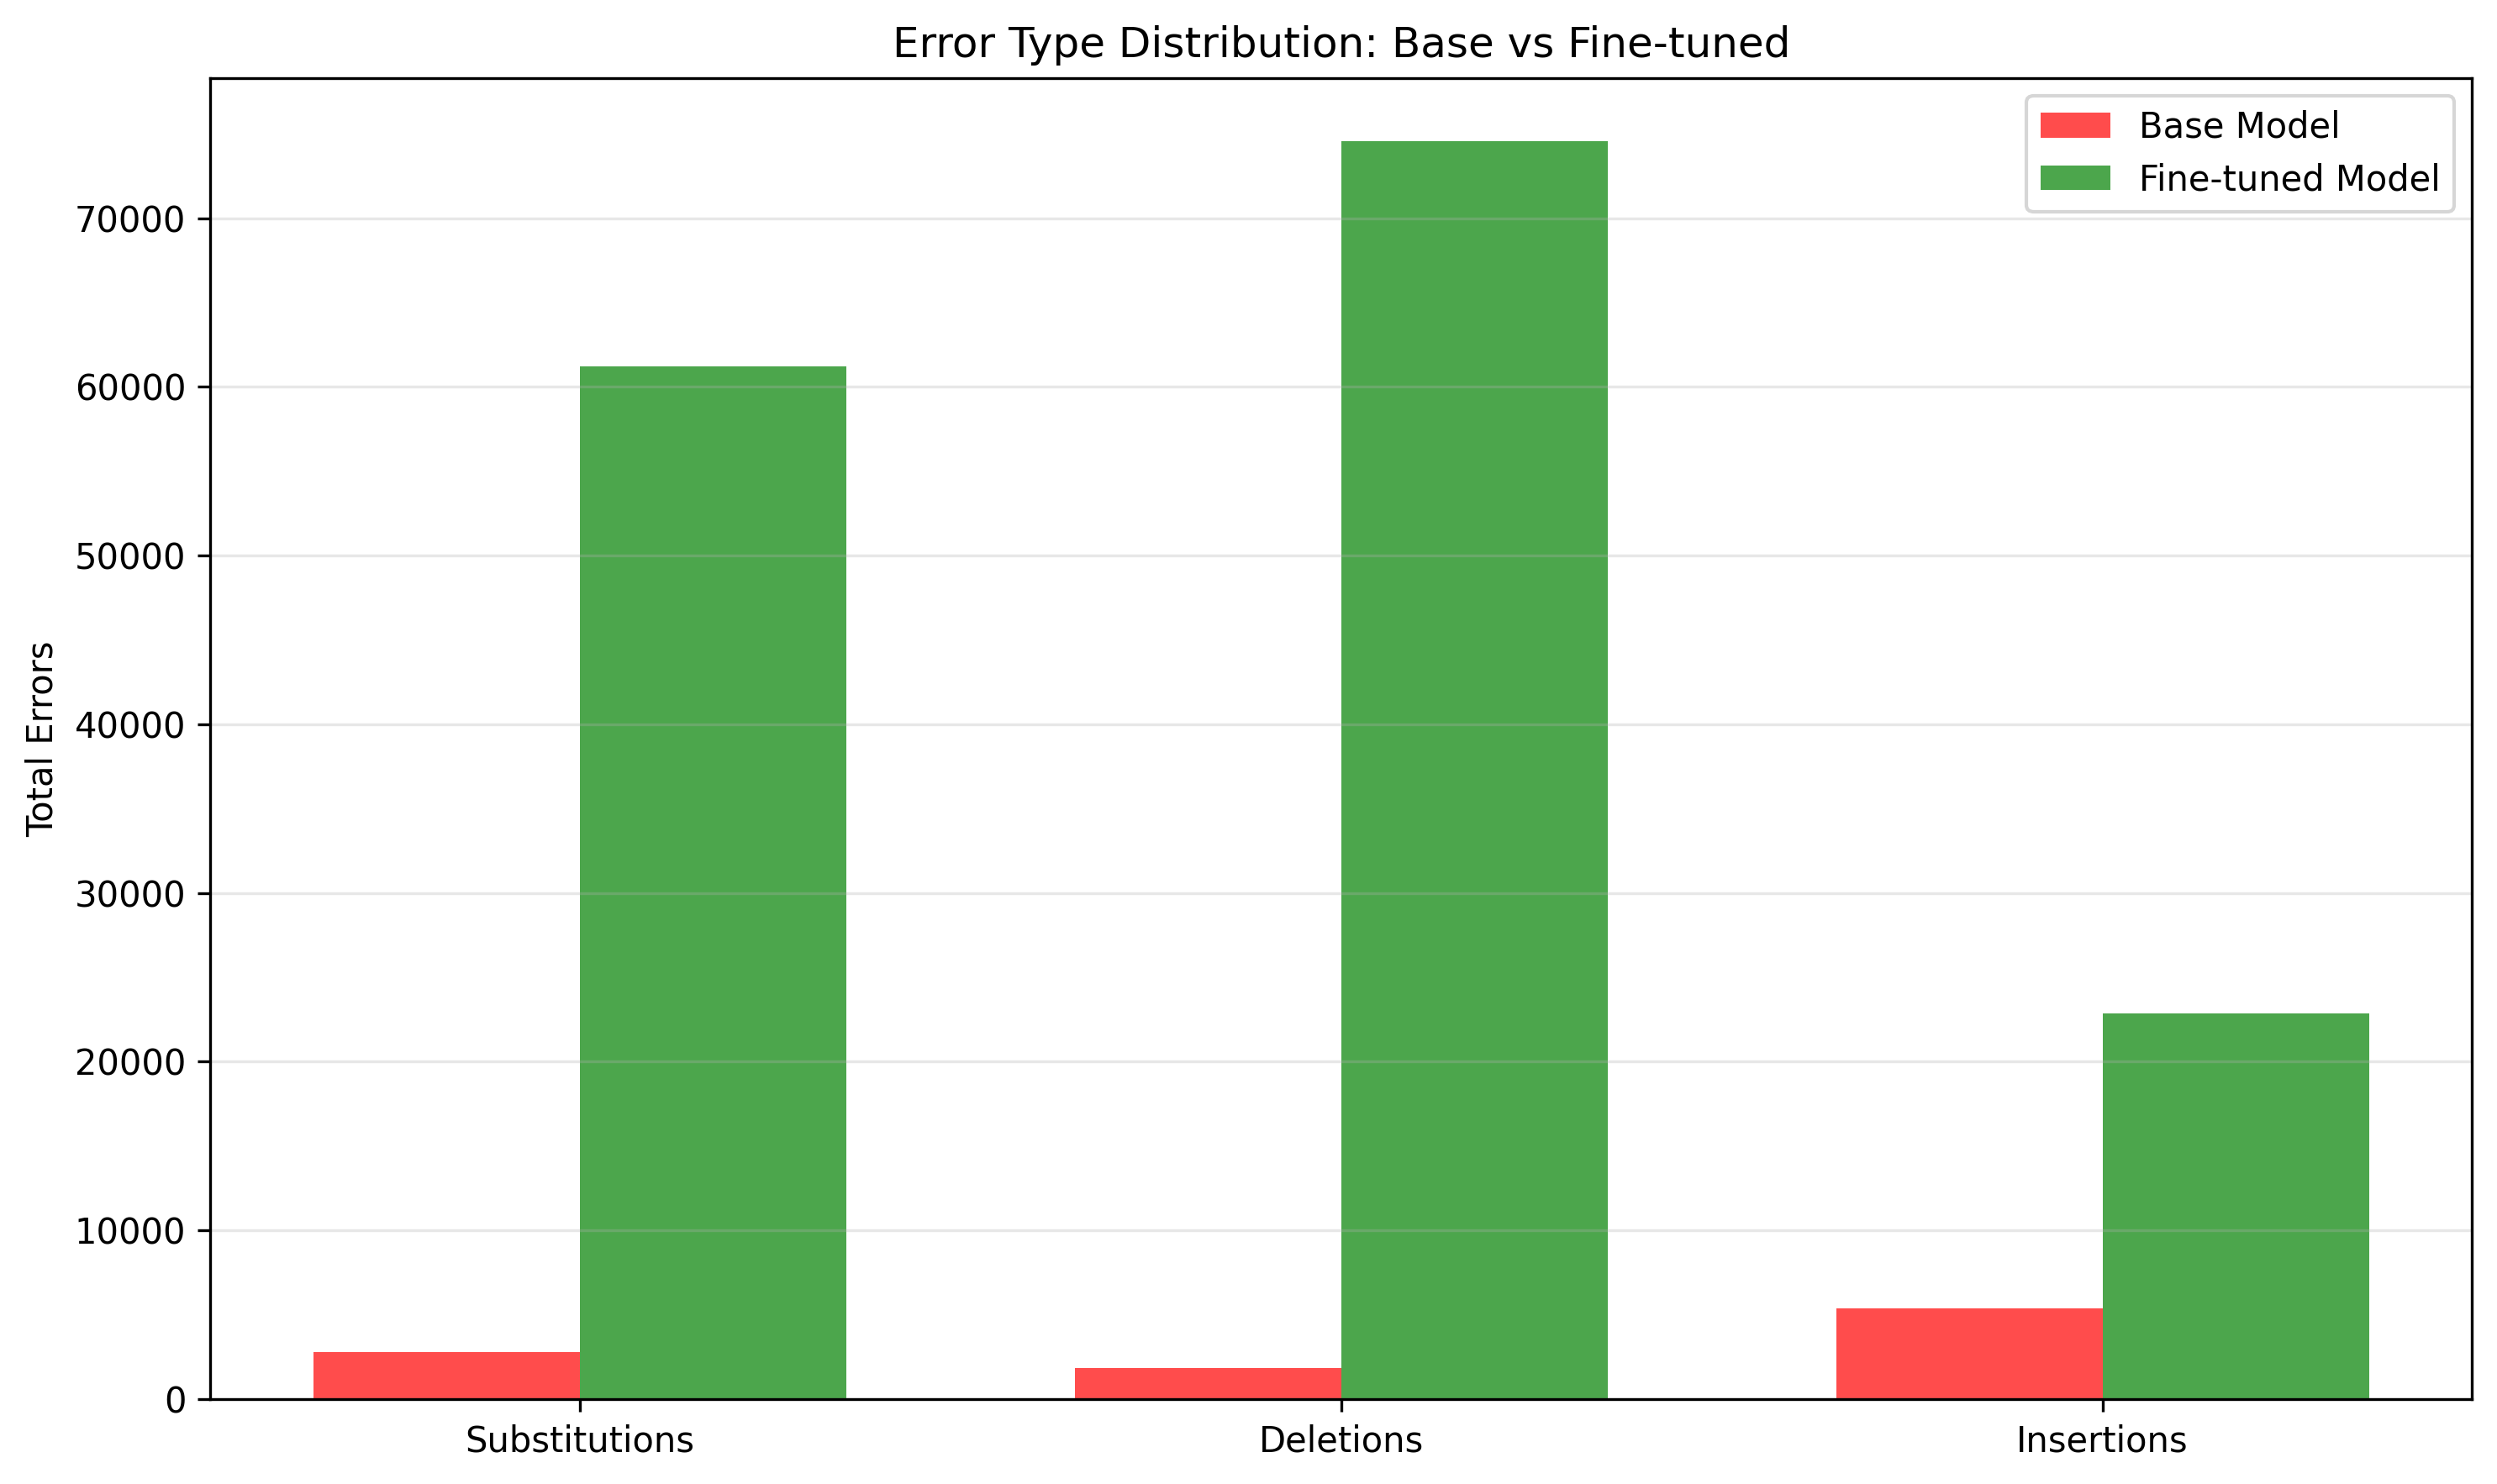

The file beside this chart, header and first rows:
Error Type, Base Model, Fine-tuned Model
Substitutions, 2777, 61187
Deletions, 1821, 74566
Insertions, 5381, 22865
